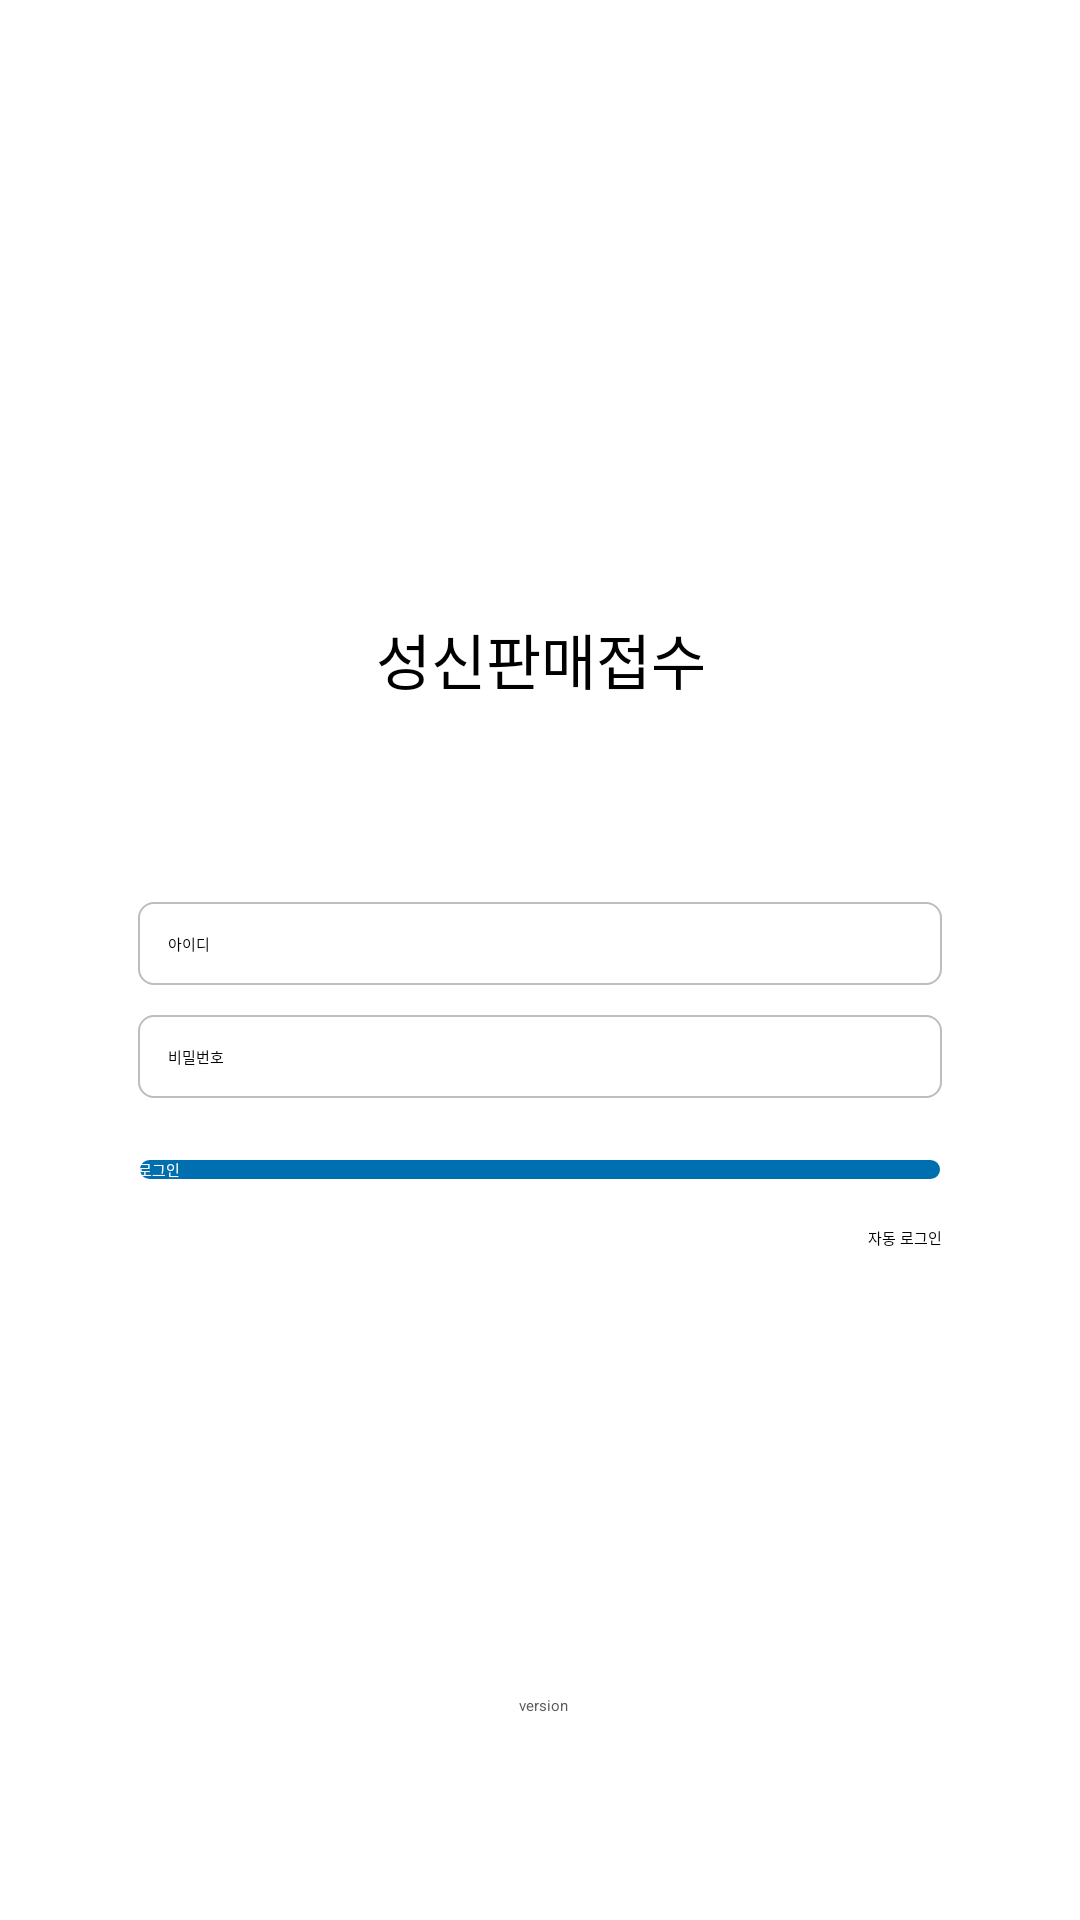

Android layout source for this screen:
<!-- AndroidManifest.xml: application theme AppTheme -->
<!-- res/layout/activity_login.xml -->
<?xml version="1.0" encoding="utf-8"?>
<android.support.constraint.ConstraintLayout xmlns:android="http://schemas.android.com/apk/res/android" xmlns:app="http://schemas.android.com/apk/res-auto" xmlns:aapt="http://schemas.android.com/aapt" android:gravity="center_horizontal" android:orientation="vertical" android:background="@color/white" android:paddingLeft="@dimen/activity_horizontal_margin" android:paddingTop="@dimen/activity_vertical_margin" android:paddingRight="@dimen/activity_horizontal_margin" android:paddingBottom="@dimen/activity_vertical_margin" android:layout_width="match_parent" android:layout_height="match_parent">
    <TextView android:textColor="#5b5b5b" android:id="@+id/tv_appversion" android:layout_width="wrap_content" android:layout_height="wrap_content" android:layout_marginLeft="8dp" android:layout_marginRight="8dp" android:layout_marginBottom="52dp" android:text="version" app:layout_constraintBottom_toBottomOf="0" app:layout_constraintEnd_toEndOf="0" app:layout_constraintHorizontal_bias="0.504" app:layout_constraintStart_toStartOf="0"/>
    <LinearLayout android:gravity="center" android:orientation="vertical" android:id="@+id/linearLayout8" android:paddingLeft="30dp" android:paddingRight="30dp" android:layout_width="match_parent" android:layout_height="wrap_content" android:layout_marginTop="44dp" android:layout_marginBottom="8dp" app:layout_constraintBottom_toTopOf="@+id/tv_appversion" app:layout_constraintTop_toBottomOf="@+id/textView10" app:layout_constraintVertical_bias="0.136">
        <LinearLayout android:gravity="right" android:orientation="vertical" android:id="@+id/email_login_form" android:layout_width="match_parent" android:layout_height="wrap_content">
            <AutoCompleteTextView android:id="@+id/id" android:background="@drawable/round3" android:padding="10dp" android:layout_width="match_parent" android:layout_height="wrap_content" android:layout_marginBottom="10dp" android:hint="아이디" android:maxLines="1" android:singleLine="true" android:inputType="textEmailAddress"/>
            <EditText android:id="@+id/password" android:background="@drawable/round3" android:padding="10dp" android:layout_width="match_parent" android:layout_height="wrap_content" android:layout_marginBottom="20dp" android:hint="비밀번호" android:maxLines="1" android:singleLine="true" android:inputType="textPassword" android:imeOptions="actionUnspecified" android:imeActionLabel="@string/action_sign_in_short"/>
            <Button android:textColor="@color/white" android:id="@+id/email_sign_in_button" android:background="@drawable/corner_cell_blue" android:layout_width="match_parent" android:layout_height="wrap_content" android:text="로그인" android:layout_centerHorizontal="true" android:layout_centerVertical="true"/>
            <CheckBox android:id="@+id/checkBox" android:layout_width="wrap_content" android:layout_height="wrap_content" android:layout_marginTop="15dp" android:checked="false" android:text="자동 로그인"/>
        </LinearLayout>
    </LinearLayout>
    <ImageView android:id="@+id/imageView" android:layout_width="115dp" android:layout_height="125dp" android:layout_marginLeft="8dp" android:layout_marginTop="56dp" android:layout_marginRight="8dp" app:layout_constraintEnd_toEndOf="0" app:layout_constraintStart_toStartOf="0" app:layout_constraintTop_toTopOf="0" app:srcCompat="@drawable/laptop"/>
    <TextView android:textSize="20sp" android:textColor="@color/black" android:id="@+id/textView10" android:layout_width="wrap_content" android:layout_height="wrap_content" android:layout_marginTop="8dp" android:text="성신판매접수" app:layout_constraintEnd_toEndOf="@+id/imageView" app:layout_constraintStart_toStartOf="@+id/imageView" app:layout_constraintTop_toBottomOf="@+id/imageView"/>
    <ProgressBar android:id="@+id/progressBar2" android:visibility="invisible" android:layout_width="wrap_content" android:layout_height="wrap_content" android:layout_marginLeft="8dp" android:layout_marginTop="8dp" android:layout_marginRight="8dp" android:layout_marginBottom="8dp" app:layout_constraintBottom_toBottomOf="0" app:layout_constraintEnd_toEndOf="0" app:layout_constraintStart_toStartOf="0" app:layout_constraintTop_toTopOf="0" style="?android:attr/progressBarStyle"/>
    <LinearLayout android:orientation="vertical" android:id="@+id/server_panel" android:paddingLeft="30dp" android:paddingRight="30dp" android:visibility="gone" android:layout_width="0dp" android:layout_height="0dp" app:layout_constraintBottom_toBottomOf="@+id/linearLayout8" app:layout_constraintEnd_toEndOf="@+id/linearLayout8" app:layout_constraintStart_toStartOf="@+id/linearLayout8" app:layout_constraintTop_toTopOf="@+id/linearLayout8">
        <AutoCompleteTextView android:id="@+id/server_url" android:background="@drawable/round3" android:padding="10dp" android:layout_width="match_parent" android:layout_height="wrap_content" android:layout_marginBottom="10dp" android:hint="서버 경로" android:maxLines="1" android:singleLine="true" android:inputType="textEmailAddress"/>
        <Button android:textColor="@color/white" android:id="@+id/set_server" android:background="@drawable/corner_cell_blue" android:layout_width="match_parent" android:layout_height="wrap_content" android:text="확인" android:layout_centerHorizontal="true" android:layout_centerVertical="true"/>
    </LinearLayout>
</android.support.constraint.ConstraintLayout>
<!-- resources referenced by this layout -->
<resources>
  <color name="black">#000000</color>
  <color name="white">#ffffff</color>
  <dimen name="activity_horizontal_margin">16dp</dimen>
  <dimen name="activity_vertical_margin">16dp</dimen>
  <!-- drawable corner_cell_blue (drawable) -->
  <?xml version="1.0" encoding="utf-8"?>
  <layer-list xmlns:android="http://schemas.android.com/apk/res/android" xmlns:app="http://schemas.android.com/apk/res-auto" xmlns:aapt="http://schemas.android.com/aapt">
      <item android:gravity="center">
          <shape>
              <solid android:color="@color/Blue"/>
              <stroke android:width="0.5dp" android:color="@color/white"/>
              <corners android:radius="5dp"/>
          </shape>
      </item>
  </layer-list>
  <!-- drawable laptop: png bitmap (drawable, 4107 bytes) -->
  <!-- drawable round3 (drawable) -->
  <?xml version="1.0" encoding="utf-8"?>
  <selector xmlns:android="http://schemas.android.com/apk/res/android" xmlns:app="http://schemas.android.com/apk/res-auto" xmlns:aapt="http://schemas.android.com/aapt">
      <item android:state_focused="true" android:state_pressed="true">
          <shape>
              <solid android:color="#dcffffff"/>
              <stroke android:width="0.7dp" android:color="@color/DimDarkGray"/>
              <corners android:radius="5dp"/>
          </shape>
      </item>
      <item android:state_focused="false" android:state_pressed="true">
          <shape>
              <solid android:color="#dcffffff"/>
              <stroke android:width="0.7dp" android:color="@color/Gray"/>
              <corners android:radius="5dp"/>
          </shape>
      </item>
      <item android:state_focused="true" android:state_pressed="false">
          <shape>
              <solid android:color="#dcffffff"/>
              <stroke android:width="0.7dp" android:color="@color/DarkGray"/>
              <corners android:radius="5dp"/>
          </shape>
      </item>
      <item android:state_focused="false" android:state_pressed="false">
          <shape>
              <solid android:color="#dcffffff"/>
              <stroke android:width="0.7dp" android:color="#bdbdbd"/>
              <corners android:radius="5dp"/>
          </shape>
      </item>
      <item android:state_enabled="true">
          <shape>
              <padding android:left="4dp" android:top="4dp" android:right="4dp" android:bottom="4dp"/>
          </shape>
      </item>
  </selector>
  <string name="action_sign_in_short">Sign in</string>
  <style name="AppTheme">
          <item name="android:textColor">#000000</item>
          <item name="android:titleTextStyle">@style/myTheme.ActionBar.Text</item>
          <item name="colorAccent">@color/colorAccent</item>
          <item name="colorPrimary">@color/colorPrimary</item>
          <item name="colorPrimaryDark">@color/colorPrimaryDark</item>
      </style>
  <color name="Blue">#006faf</color>
  <color name="DimDarkGray">#a6a6a6</color>
  <color name="Gray">#898989</color>
  <color name="DarkGray">#585858</color>
  <style name="myTheme.ActionBar.Text">
          <item name="android:textColor">#000000</item>
      </style>
  <color name="colorAccent">#006faf</color>
  <color name="colorPrimary">#006faf</color>
  <color name="colorPrimaryDark">#006faf</color>
</resources>
